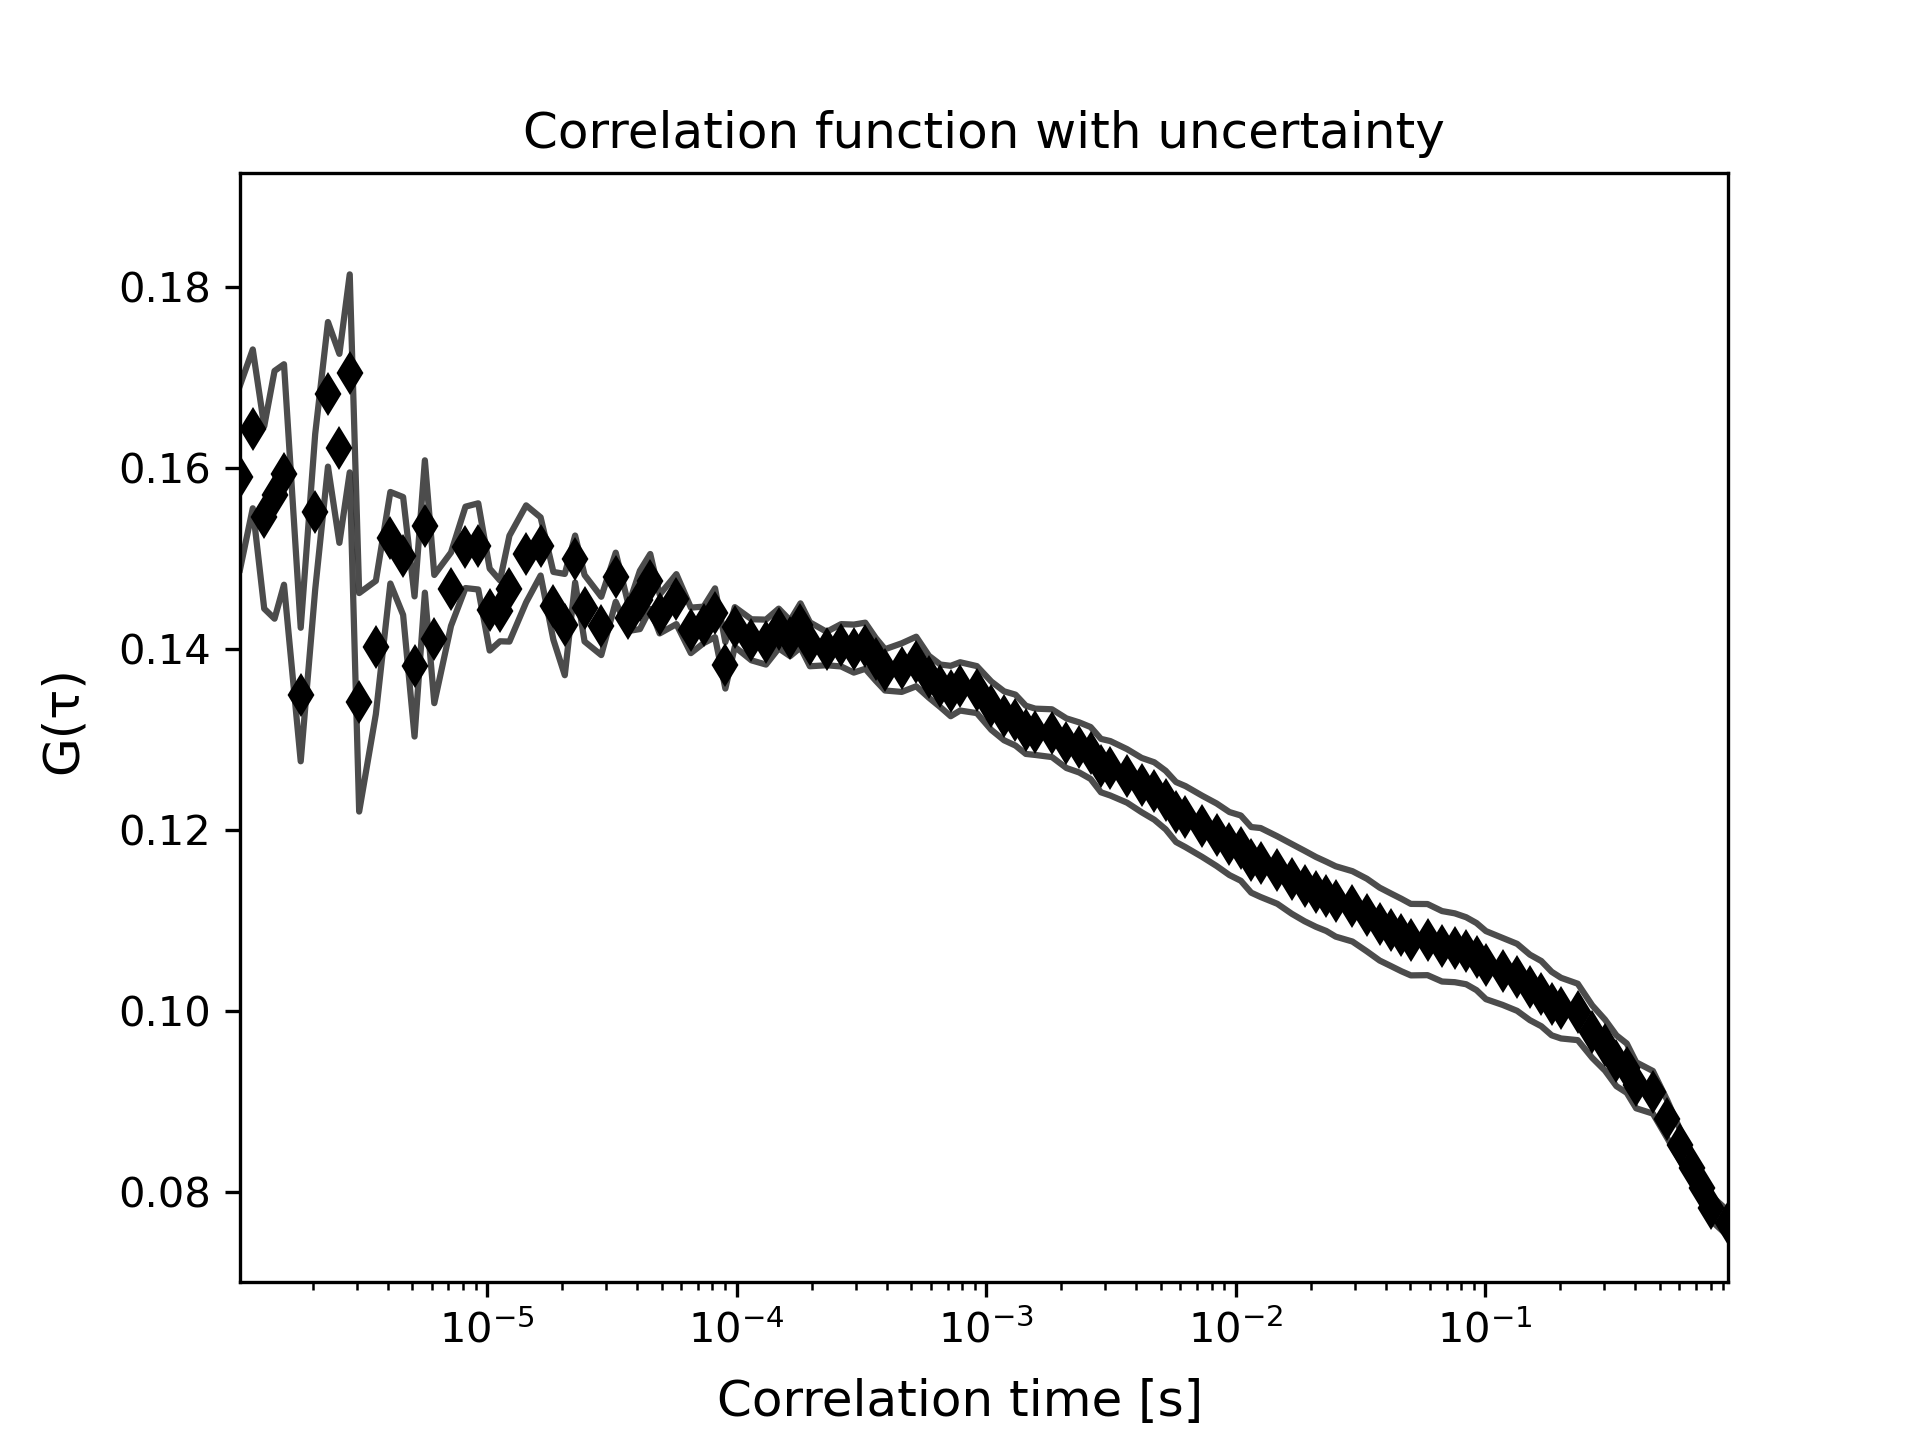

Values plotted in this chart, from the file beside it:
1.0225286308016623e-06, 0.15899046875816292, 29940.369512863363, 0.010180538683144703
1.1505322149020175e-06, 0.1644, 29940, 0.008782
1.278535799002372e-06, 0.1546, 60, 0.01008
1.406539383102727e-06, 0.1571, 0.0, 0.0137
1.5345429672030816e-06, 0.1593, 0.0, 0.01219
1.7905501354037913e-06, 0.135, 0.0, 0.007382
2.046557303604501e-06, 0.1552, 0.0, 0.0086
2.302564471805211e-06, 0.1682, 0.0, 0.007996
2.5585716400059203e-06, 0.1622, 0.0, 0.01045
2.8145788082066298e-06, 0.1705, 0.0, 0.01095
3.0705859764073397e-06, 0.1341, 0.0, 0.01208
3.582600312808759e-06, 0.1402, 0.0, 0.007363
4.0946146492101775e-06, 0.1523, 0.0, 0.00506
4.606628985611596e-06, 0.1503, 0.0, 0.006517
5.118643322013017e-06, 0.1381, 0.0, 0.007748
5.630657658414435e-06, 0.1536, 0.0, 0.007317
6.142671994815856e-06, 0.1411, 0.0, 0.007087
7.166700667618694e-06, 0.1466, 0.0, 0.004062
8.190729340421532e-06, 0.1513, 0.0, 0.0045
9.21475801322437e-06, 0.1514, 0.0, 0.004765
1.0238786686027208e-05, 0.1444, 0.0, 0.004532
1.1262815358830047e-05, 0.1442, 0.0, 0.003363
1.2286844031632885e-05, 0.1467, 0.0, 0.005854
1.4334901377238563e-05, 0.1505, 0.0, 0.005362
1.638295872284424e-05, 0.1514, 0.0, 0.003216
1.843101606844992e-05, 0.1448, 0.0, 0.003749
2.047907341405559e-05, 0.1427, 0.0, 0.0056
2.2527130759661274e-05, 0.15, 0.0, 0.002595
2.4575188105266946e-05, 0.1445, 0.0, 0.003677
2.86713027964783e-05, 0.1426, 0.0, 0.003224
3.2767417487689655e-05, 0.148, 0.0, 0.002717
3.686353217890101e-05, 0.1435, 0.0, 0.001444
4.095964687011237e-05, 0.1455, 0.0, 0.003227
4.5055761561323716e-05, 0.1475, 0.0, 0.003037
4.9151876252535074e-05, 0.1439, 0.0, 0.002143
5.734410563495779e-05, 0.1455, 0.0, 0.002762
6.553633501738049e-05, 0.1421, 0.0, 0.002515
7.372856439980319e-05, 0.1427, 0.0, 0.002018
8.19207937822259e-05, 0.144, 0.0, 0.002701
9.011302316464861e-05, 0.1382, 0.0, 0.00257
9.830525254707132e-05, 0.1425, 0.0, 0.002195
0.0001147, 0.141, 0.0, 0.00227
0.0001311, 0.1408, 0.0, 0.002484
0.0001475, 0.1423, 0.0, 0.002197
0.0001638, 0.1412, 0.0, 0.001972
0.0001802, 0.1426, 0.0, 0.00244
0.0001966, 0.1405, 0.0, 0.002428
0.0002294, 0.1401, 0.0, 0.00185
0.0002621, 0.1404, 0.0, 0.00234
0.0002949, 0.1401, 0.0, 0.002655
0.0003277, 0.1404, 0.0, 0.002549
0.0003605, 0.1389, 0.0, 0.002363
0.0003932, 0.1377, 0.0, 0.002285
0.0004588, 0.138, 0.0, 0.002687
0.0005243, 0.1386, 0.0, 0.00274
0.0005898, 0.137, 0.0, 0.002321
0.0006554, 0.1359, 0.0, 0.002356
0.0007209, 0.1354, 0.0, 0.002785
0.0007865, 0.1359, 0.0, 0.002671
0.0009175, 0.1355, 0.0, 0.002599
0.001049, 0.1338, 0.0, 0.002672
... 59 more rows
